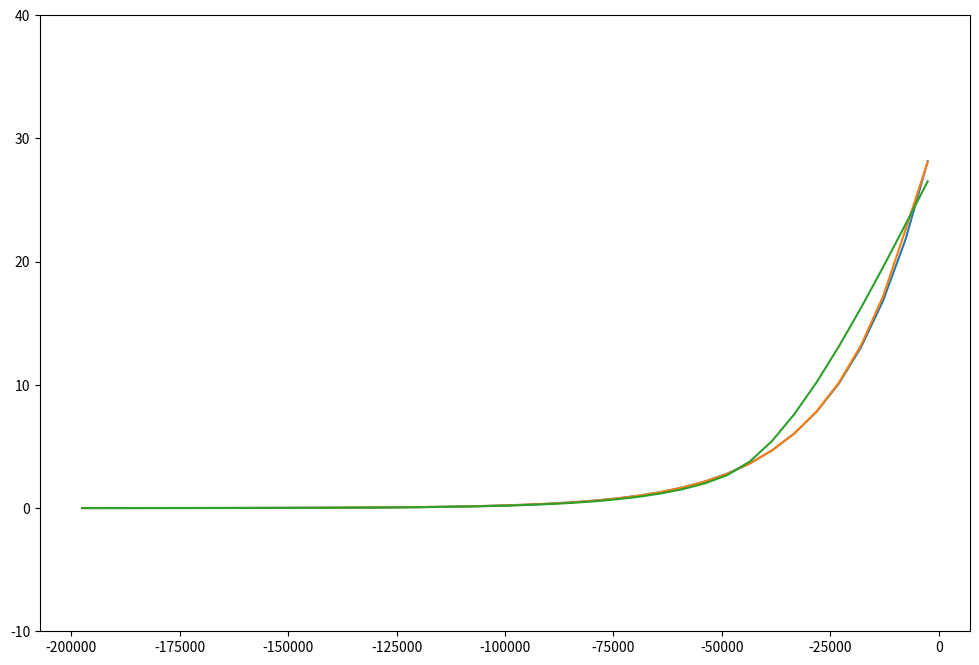

Here is the Python script that generated this plot:
"""
Code to simulate a simple estuarine channel system.

"""

import numpy as np
import matplotlib.pyplot as plt

testing = True

if testing == True:
    ND = 3 # number of days for integration
else:
    ND = 1000 # number of days for integration
    
# forcing functions
ff_dict = {1:'linear_ramp_Qr',
        2:'linear_ramp_Ut',
        3:'jumps',
        4:'cycles',
        5:'steady',
        6:'Qr_jump'}
# USER: run different cases by changing the number below,
# e.g. ff_list[0] does the first example "linear_ramp_Qr"
force_flag = ff_dict[5]

# constants
beta = 7.7e-4
g = 9.8
Cd = 2.6e-3
Socn = 32

# SIZES
# seaward sill
H = 15 # depth
B = 3e3 # width
L = 200e3 # length

# forcing functions

def fQr(t, force_flag):
    td = t/86400
    if force_flag == 'linear_ramp_Qr':
        Qr = td * 10 + 100
    elif force_flag == 'jumps':
        Qr = 1000
        if td>=400 and td<500:
            Qr = 2000
        elif td>=500:
            Qr = 500
    elif force_flag == 'cycles':
        ny = np.floor(td/365)
        Qr = 500 + (1000*np.exp(-(td-365/2-ny*365)**2/50**2)
            + 1500*np.exp(-(td-300-ny*365)**2/20**2))
    elif force_flag == 'Qr_jump':
        Qr = 1000
        if td>=100 and td<500:
            Qr = 2000
    else:
        Qr = 1000 # default
    return Qr
    
def fUt(t, force_flag):
    td = t/86400
    if force_flag == 'linear_ramp_Ut':
        Ut = .3 + td * (3/700)
    elif force_flag == 'jumps':
        Ut = 1
        if td>=50 and td<250:
            Ut = 1.5
        elif td>=250:
            Ut = .5
    elif force_flag == 'cycles':
        Ut = 1.5 + 0.5*np.cos((2*np.pi/14)*td)*(1 + 0.5*np.cos((4*np.pi/365)*td))
    else:
        Ut = 1 # default
    return Ut
   
# functions for derived quantities

def fK(Cd, Ut, H):
    a0 = 0.028
    K = a0 * Cd * Ut * H
    Ks = K/2.2
    return K, Ks
    
def dsdq(H, B, K, Ks, dsdx, Socn):
    #print('c2=' + str(c2))
    
    A = H*B
    H2 = H**2
    a = A*c2*H2/(4*48*Socn*K)
    b = 3*H2*a/(20*Ks*A)
    dq = a * dsdx
    ds = b * dsdx**2
    return ds, dq
    
def advance_s(Qr, Ut, dims, sbar, Socn):
    H, B, L, c2, Cd, dt, dx = dims
    NXM = len(sbar)
    NX = NXM+1
    dsdx = np.nan * np.ones(NX)
    dsdx[1:-1] = np.diff(sbar)/dx
    dsdx[0] = dsdx[1]
    dsdx[-1] = dsdx[-2]
    sb = np.nan * np.ones(NX)
    sb[1:-1] = sbar[:-1] + np.diff(sbar)/2
    sb[0] = sb[1]
    sb[-1] = sb[-2] + dsdx[-1]*dx
    K, Ks = fK(Cd, Ut, H)
    ds, dq = dsdq(H, B, K, Ks, dsdx, Socn)
    # qin = dq
    # qout = -(qin + Qr)
    # sin = sb + ds
    # sout = sb - ds
    #sb[-1] = Socn# - ds[-1]
    # fin = qin * sin
    # fout = qout * sout
    # fnet = fin + fout
    fnet = 2*ds*dq - Qr*(sb - ds)
    sbarn = sbar + (dt/(H*B*dx))*np.diff(fnet)
    
    return sbarn
    
# prepare result vectors, arrays
dt = 1800 # time step (s)
NT = int(ND*86400/dt) + 1
T = np.linspace(0, (NT-1)*dt, NT)
Td = T/86400
#
dx = 5e3
NX = int(L/dx)
NXM = NX-1
x = np.linspace(-L, 0, NX)
xm = x[:-1] + np.diff(x)/2
#
Sbar = np.nan * np.ones((NT, NXM))
SBAR = np.nan * np.ones((ND+1, NXM))

# make forcing time series
QR = np.nan * np.ones(NT)
UT = np.nan * np.ones(NT)
for nt in range(NT):
    QR[nt] = fQr(T[nt], force_flag)
    UT[nt] = fUt(T[nt], force_flag)

c2 = g * beta * H * Socn
dims = (H, B, L, c2, Cd, dt, dx)

# draft intial conditions
Sbar[0,:] = Socn * np.exp(xm/20e3)
SBAR[0,:] = Sbar[0,:]

# make an equilibrated initial condition
ii = 1
for nt in range(NT-1):
    sbar = Sbar[nt,:]
    Sbar[nt+1,:] = advance_s(QR[0], UT[0], dims, sbar, Socn)
    if np.mod(Td[nt],1.) == 0:
        SBAR[ii,:] = Sbar[nt+1,:]
        ii+=1
        
    

# PLOTTING
if True:    
    plt.close('all')
    fig = plt.figure(figsize=(12,8))

    ax = fig.add_subplot(111)
    for nd in range(ND):
        ax.plot(xm, SBAR[nd,:])
    ax.set_ylim(-10, 40)

    plt.show()